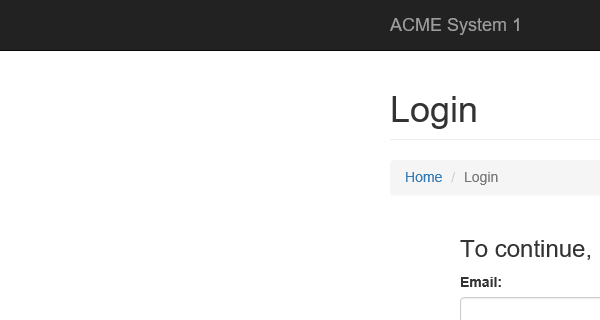
Task: Generate the Security Hash for each Client based on their
personal information. 
Workflow: System1_NavigateTo_Dashboard

Step 1: Attach Browser - IE ACME at {0}*

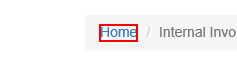
Step 2: click on the link 'Home'
